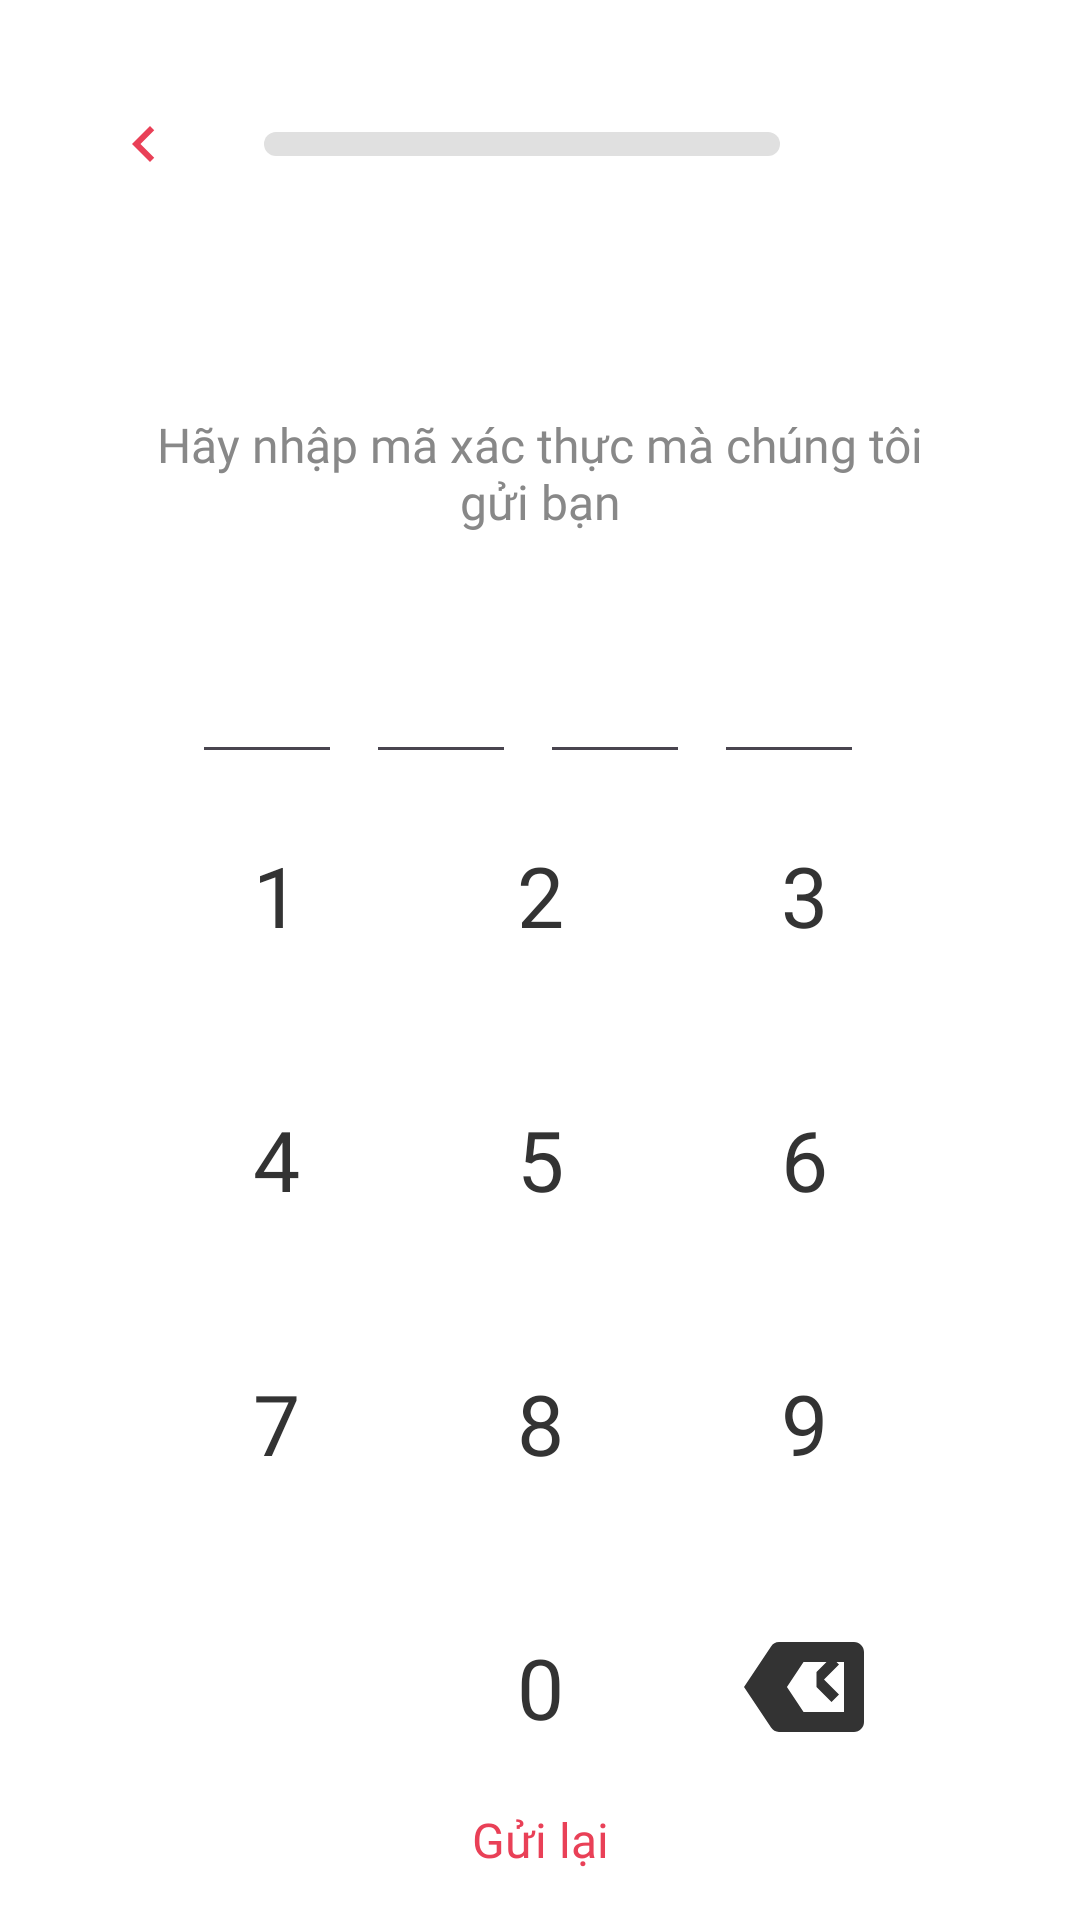

Produce the Android XML layout that renders to this screen, including the resource entries it uses.
<!-- AndroidManifest.xml: application theme Theme.HeartLink -->
<!-- res/layout/activity_otp_verification.xml -->
<?xml version="1.0" encoding="utf-8"?>
<androidx.constraintlayout.widget.ConstraintLayout xmlns:android="http://schemas.android.com/apk/res/android"
    xmlns:app="http://schemas.android.com/apk/res-auto"
    xmlns:tools="http://schemas.android.com/tools"
    android:layout_width="match_parent"
    android:layout_height="match_parent"
    android:background="@android:color/white"
    tools:context=".activities.OtpVerificationActivity">

    
    <ImageView
        android:id="@+id/back_button"
        android:layout_width="48dp"
        android:layout_height="48dp"
        android:layout_marginStart="24dp"
        android:layout_marginTop="24dp"
        android:background="@drawable/otp_box_inactive"
        android:padding="12dp"
        android:src="@drawable/ic_back_arrow"
        app:layout_constraintStart_toStartOf="parent"
        app:layout_constraintTop_toTopOf="parent" />

    <ProgressBar
        android:id="@+id/progress_bar"
        style="?android:attr/progressBarStyleHorizontal"
        android:layout_width="0dp"
        android:layout_height="8dp"
        android:layout_marginStart="16dp"
        android:layout_marginEnd="100dp"
        android:max="60" 
        android:progressDrawable="@drawable/custom_progress_bar"
        app:layout_constraintBottom_toBottomOf="@+id/back_button"
        app:layout_constraintEnd_toEndOf="parent"
        app:layout_constraintStart_toEndOf="@+id/back_button"
        app:layout_constraintTop_toTopOf="@+id/back_button"
        tools:progress="18" />

    

    <TextView
        android:id="@+id/timer_text"
        android:layout_width="wrap_content"
        android:layout_height="wrap_content"
        android:layout_marginTop="8dp"
        android:fontFamily="@font/montserrat_bold"
        android:textColor="@color/textColorPrimary"
        android:textSize="40sp"
        app:layout_constraintEnd_toEndOf="parent"
        app:layout_constraintHorizontal_bias="0.498"
        app:layout_constraintStart_toStartOf="parent"
        app:layout_constraintTop_toBottomOf="@+id/back_button"
        tools:text="00:42" />

    <TextView
        android:id="@+id/instruction_text"
        android:layout_width="0dp"
        android:layout_height="wrap_content"
        android:layout_marginHorizontal="40dp"
        android:layout_marginTop="4dp"
        android:fontFamily="@font/montserrat_regular"
        android:gravity="center"
        android:text="Hãy nhập mã xác thực
mà chúng tôi gửi bạn"
        android:textColor="@color/textColorSecondary"
        android:textSize="16sp"
        app:layout_constraintEnd_toEndOf="parent"
        app:layout_constraintHorizontal_bias="0.487"
        app:layout_constraintStart_toStartOf="parent"
        app:layout_constraintTop_toBottomOf="@+id/timer_text" />

    
    <LinearLayout
        android:id="@+id/otp_boxes_layout"
        android:layout_width="wrap_content"
        android:layout_height="wrap_content"
        android:layout_marginTop="20dp"
        android:gravity="center"
        android:orientation="horizontal"
        app:layout_constraintEnd_toEndOf="parent"
        app:layout_constraintStart_toStartOf="parent"
        app:layout_constraintTop_toBottomOf="@+id/instruction_text">

        <EditText android:id="@+id/otp_box_1" style="@style/OtpEditTextBase" />
        <EditText android:id="@+id/otp_box_2" style="@style/OtpEditTextBase" />

        <EditText
            android:id="@+id/otp_box_3"
            style="@style/OtpEditTextBase" />

        <EditText android:id="@+id/otp_box_4" style="@style/OtpEditTextBase" />

    </LinearLayout>

    


    
    <TextView
        android:id="@+id/resend_button"
        android:layout_width="wrap_content"
        android:layout_height="wrap_content"
        android:layout_marginBottom="16dp"
        android:fontFamily="@font/montserrat_bold"
        android:text="Gửi lại"
        android:textColor="@color/colorPrimary"
        android:textSize="16sp"
        app:layout_constraintBottom_toBottomOf="parent"
        app:layout_constraintEnd_toEndOf="parent"
        app:layout_constraintStart_toStartOf="parent" />

    <GridLayout
        android:id="@+id/numpad"
        android:layout_width="wrap_content"
        android:layout_height="wrap_content"
        android:layout_marginTop="16dp"
        android:layout_marginBottom="16dp"
        android:columnCount="3"
        app:layout_constraintBottom_toTopOf="@+id/resend_button"
        app:layout_constraintEnd_toEndOf="parent"
        app:layout_constraintStart_toStartOf="parent"
        app:layout_constraintTop_toBottomOf="@+id/otp_boxes_layout"
        app:layout_constraintVertical_bias="0.5">

        <TextView
            style="@style/NumpadButton"
            android:onClick="onNumpadClicked"
            android:tag="1"
            android:text="1" />

        <TextView
            style="@style/NumpadButton"
            android:onClick="onNumpadClicked"
            android:tag="2"
            android:text="2" />

        <TextView
            style="@style/NumpadButton"
            android:onClick="onNumpadClicked"
            android:tag="3"
            android:text="3" />

        <TextView
            style="@style/NumpadButton"
            android:onClick="onNumpadClicked"
            android:tag="4"
            android:text="4" />

        <TextView
            style="@style/NumpadButton"
            android:onClick="onNumpadClicked"
            android:tag="5"
            android:text="5" />

        <TextView
            style="@style/NumpadButton"
            android:onClick="onNumpadClicked"
            android:tag="6"
            android:text="6" />

        <TextView
            style="@style/NumpadButton"
            android:onClick="onNumpadClicked"
            android:tag="7"
            android:text="7" />

        <TextView
            style="@style/NumpadButton"
            android:onClick="onNumpadClicked"
            android:tag="8"
            android:text="8" />

        <TextView
            style="@style/NumpadButton"
            android:onClick="onNumpadClicked"
            android:tag="9"
            android:text="9" />

        <View
            android:layout_width="80dp"
            android:layout_height="80dp"
            android:layout_margin="4dp" /> 
        <TextView
            style="@style/NumpadButton"
            android:onClick="onNumpadClicked"
            android:tag="0"
            android:text="0" />

        <ImageView
            android:id="@+id/numpad_action_button"
            style="@style/NumpadButton"
            android:onClick="onNumpadClicked"
            android:padding="20dp"
            android:src="@drawable/ic_backspace"
            android:tag="backspace" />

    </GridLayout>

</androidx.constraintlayout.widget.ConstraintLayout>
<!-- resources referenced by this layout -->
<resources>
  <color name="colorPrimary">#E94057</color>
  <color name="textColorPrimary">#333333</color>
  <color name="textColorSecondary">#888888</color>
  <!-- drawable custom_progress_bar (drawable) -->
  <layer-list xmlns:android="http://schemas.android.com/apk/res/android">
      <item android:id="@android:id/background">
          <shape>
              <corners android:radius="4dp" />
              <solid android:color="#E0E0E0" />
          </shape>
      </item>
      <item android:id="@android:id/progress">
          <clip>
              <shape>
                  <corners android:radius="4dp" />
                  <solid android:color="@color/colorPrimary" />
              </shape>
          </clip>
      </item>
  </layer-list>
  <!-- drawable ic_back_arrow (drawable) -->
  <?xml version="1.0" encoding="utf-8"?>
  <vector xmlns:android="http://schemas.android.com/apk/res/android"
      android:width="24dp"
      android:height="24dp"
      android:viewportWidth="24"
      android:viewportHeight="24">
      <path
          android:fillColor="@color/colorPrimary"
          android:pathData="M15.41,7.41L14,6l-6,6 6,6 1.41,-1.41L10.83,12z" />
  </vector>
  <!-- drawable ic_backspace (drawable) -->
  <?xml version="1.0" encoding="utf-8"?>
  <vector xmlns:android="http://schemas.android.com/apk/res/android"
      android:width="24dp"
      android:height="24dp"
      android:viewportWidth="24"
      android:viewportHeight="24">
      <path
          android:fillColor="@color/textColorPrimary"
          android:pathData="M22,3H7c-0.69,0 -1.23,0.35 -1.59,0.88L0,12l5.41,8.12c0.36,0.53 0.9,0.88 1.59,0.88h15c1.1,0 2,-0.9 2,-2V5c0,-1.1 -0.9,-2 -2,-2zM20,17h-8.09l-3.32,-5 3.32,-5H20V17zM14.5,12l3,3 1.5,-1.5 -3,-3 3,-3L17.5,6l-3,3z" />
  </vector>
  <style name="NumpadButton">
          <item name="android:layout_width">80dp</item>
          <item name="android:layout_height">80dp</item>
          <item name="android:gravity">center</item>
          <item name="android:textSize">28sp</item>
          <item name="android:fontFamily">@font/montserrat_regular</item>
          <item name="android:textColor">@color/textColorPrimary</item>
          <item name="android:background">?attr/selectableItemBackgroundBorderless</item>
          <item name="android:clickable">true</item>
          <item name="android:focusable">true</item>
          <item name="android:layout_margin">4dp</item>
      </style>
  <style name="OtpEditTextBase" parent="Widget.AppCompat.EditText">
          <item name="android:layout_width">50dp</item>
          <item name="android:layout_height">60dp</item>
          <item name="android:gravity">center</item>
          <item name="android:inputType">number</item>
          <item name="android:maxLength">1</item>
          <item name="android:textSize">24sp</item>
          <item name="android:fontFamily">@font/montserrat_bold</item>
          <item name="android:layout_marginEnd">8dp</item>
          <item name="android:focusable">false</item>
          <item name="android:focusableInTouchMode">false</item>
      </style>
  <style name="Theme.HeartLink" parent="Theme.Material3.DayNight.NoActionBar">
          
          <item name="colorPrimary">@color/colorPrimary</item>
          <item name="colorPrimaryVariant">@color/colorPrimary</item>
          <item name="colorOnPrimary">@android:color/white</item>
          
          <item name="colorSecondary">@color/colorAccent</item>
          <item name="colorSecondaryVariant">@color/colorAccent</item>
          <item name="colorOnSecondary">@color/black</item>
          
          <item name="android:statusBarColor">?attr/colorPrimaryVariant</item>
      </style>
  <color name="colorAccent">#F89B29</color>
  <color name="black">#FF000000</color>
</resources>
